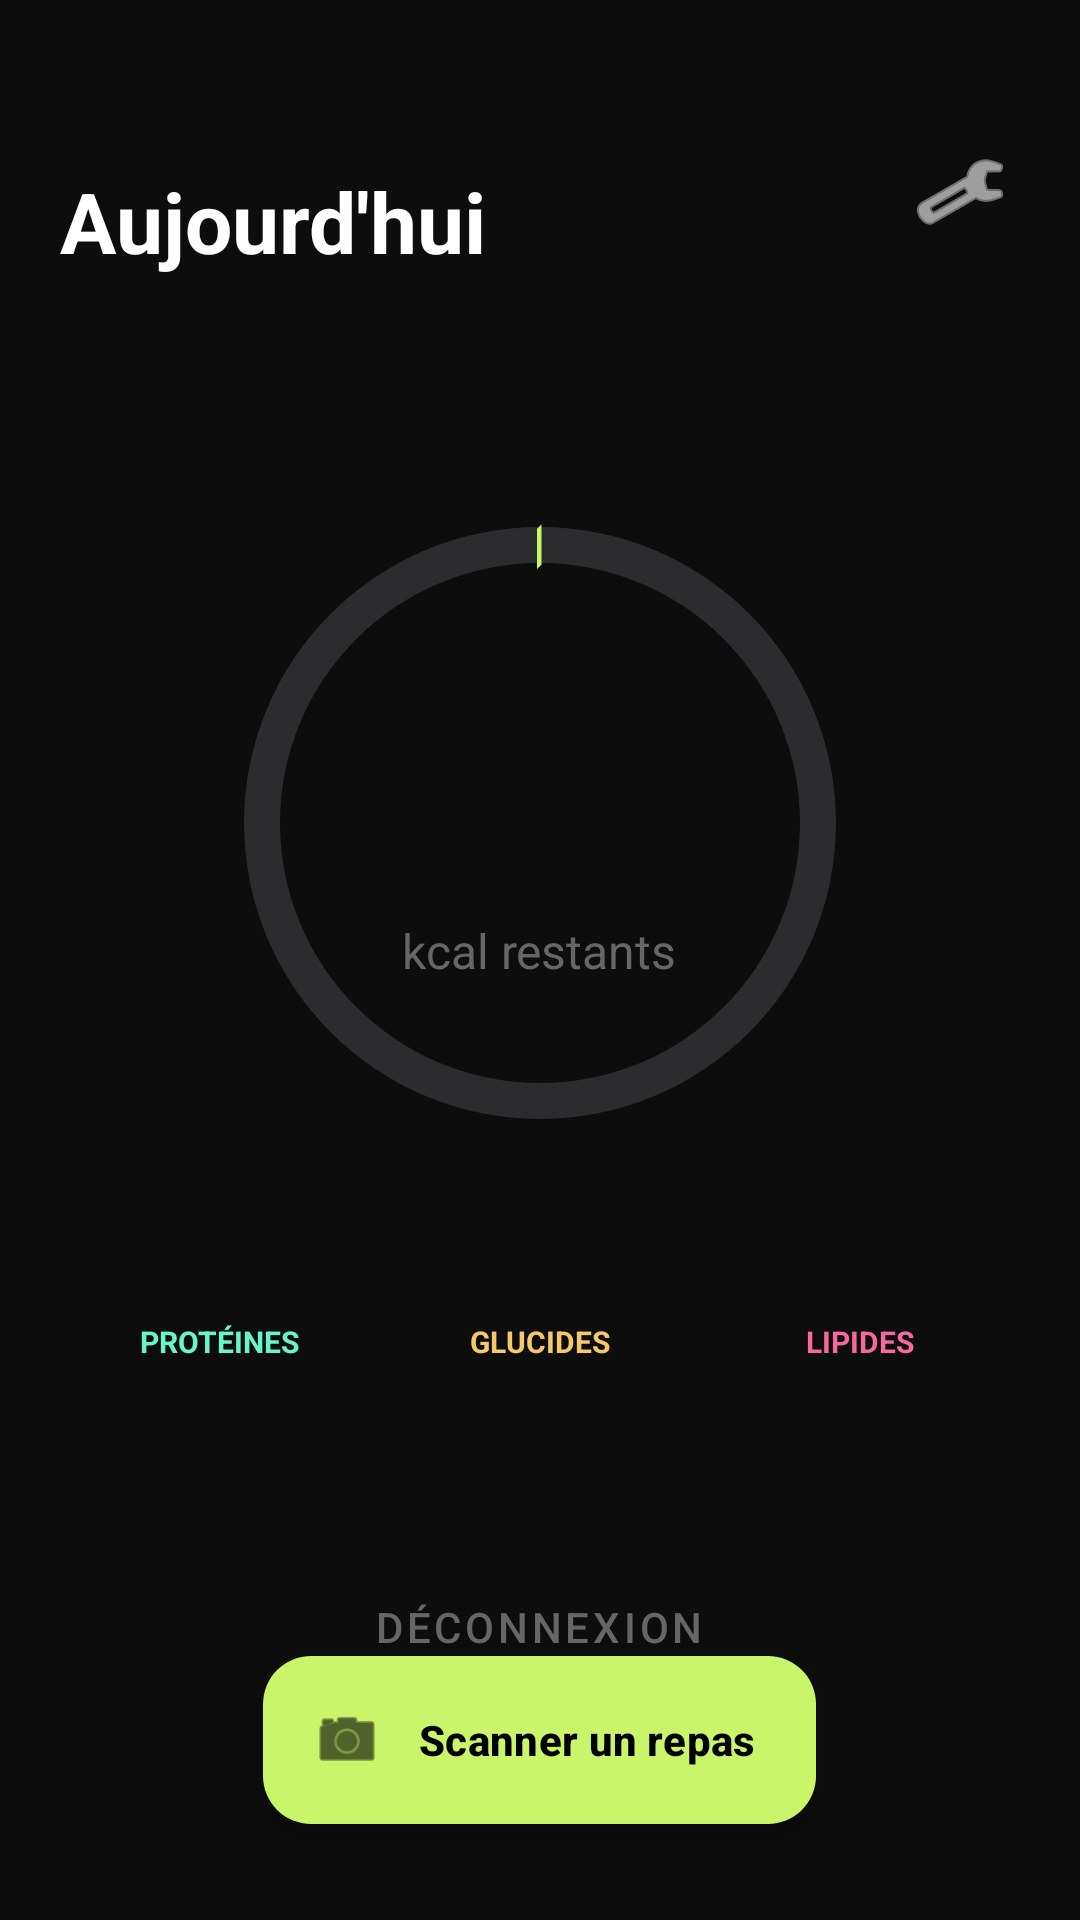

The Android layout XML behind this screen, and the referenced resources:
<!-- AndroidManifest.xml: application theme Theme.FoodTracker_ayman -->
<!-- res/layout/activity_dashboard.xml -->
<?xml version="1.0" encoding="utf-8"?>
<androidx.coordinatorlayout.widget.CoordinatorLayout xmlns:android="http://schemas.android.com/apk/res/android"
    xmlns:app="http://schemas.android.com/apk/res-auto"
    xmlns:tools="http://schemas.android.com/tools"
    android:layout_width="match_parent"
    android:layout_height="match_parent"
    android:background="@color/background_dark"
    tools:context=".DashboardActivity">

    <androidx.core.widget.NestedScrollView
        android:layout_width="match_parent"
        android:layout_height="match_parent">

        <LinearLayout
            android:layout_width="match_parent"
            android:layout_height="wrap_content"
            android:orientation="vertical"
            android:padding="20dp">

            <RelativeLayout
                android:layout_width="match_parent"
                android:layout_height="wrap_content"
                android:layout_marginTop="16dp">

                <TextView
                    android:id="@+id/dateTextView"
                    android:layout_width="wrap_content"
                    android:layout_height="wrap_content"
                    android:textColor="@color/text_secondary"
                    android:textSize="14sp"
                    android:textStyle="bold"
                    android:textAllCaps="true"
                    tools:text="FRIDAY, MAY 8" />

                <TextView
                    android:layout_width="wrap_content"
                    android:layout_height="wrap_content"
                    android:layout_below="@id/dateTextView"
                    android:text="Aujourd'hui"
                    android:textColor="@color/white"
                    android:textSize="28sp"
                    android:textStyle="bold" />

                <ImageButton
                    android:id="@+id/settingsButton"
                    android:layout_width="40dp"
                    android:layout_height="40dp"
                    android:layout_alignParentEnd="true"
                    android:layout_centerVertical="true"
                    android:background="?attr/selectableItemBackgroundBorderless"
                    android:src="@android:drawable/ic_menu_preferences"
                    app:tint="@color/white" />
            </RelativeLayout>

            
            <FrameLayout
                android:layout_width="match_parent"
                android:layout_height="300dp"
                android:layout_marginTop="32dp">

                <ProgressBar
                    android:id="@+id/calorieProgressBar"
                    style="?android:attr/progressBarStyleHorizontal"
                    android:layout_width="260dp"
                    android:layout_height="260dp"
                    android:layout_gravity="center"
                    android:indeterminate="false"
                    android:max="100"
                    android:progress="0"
                    android:progressDrawable="@drawable/circular_progress_bar" />

                <LinearLayout
                    android:layout_width="wrap_content"
                    android:layout_height="wrap_content"
                    android:layout_gravity="center"
                    android:gravity="center"
                    android:orientation="vertical">

                    <TextView
                        android:id="@+id/caloriesTextView"
                        android:layout_width="wrap_content"
                        android:layout_height="wrap_content"
                        android:textColor="@color/white"
                        android:textSize="64sp"
                        android:textStyle="bold"
                        tools:text="1,432" />

                    <TextView
                        android:layout_width="wrap_content"
                        android:layout_height="wrap_content"
                        android:text="kcal restants"
                        android:textColor="@color/text_secondary"
                        android:textSize="16sp" />
                </LinearLayout>
            </FrameLayout>

            
            <LinearLayout
                android:layout_width="match_parent"
                android:layout_height="wrap_content"
                android:layout_marginTop="16dp"
                android:orientation="horizontal"
                android:weightSum="3"
                android:baselineAligned="false">

                
                <LinearLayout
                    android:layout_width="0dp"
                    android:layout_height="wrap_content"
                    android:layout_weight="1"
                    android:gravity="center"
                    android:orientation="vertical">

                    <TextView
                        android:layout_width="wrap_content"
                        android:layout_height="wrap_content"
                        android:text="PROTÉINES"
                        android:textColor="@color/protein_blue"
                        android:textSize="10sp"
                        android:textStyle="bold" />

                    <TextView
                        android:id="@+id/proteinTextView"
                        android:layout_width="wrap_content"
                        android:layout_height="wrap_content"
                        android:textColor="@color/white"
                        android:textSize="18sp"
                        android:textStyle="bold"
                        tools:text="120/180g" />
                </LinearLayout>

                
                <LinearLayout
                    android:layout_width="0dp"
                    android:layout_height="wrap_content"
                    android:layout_weight="1"
                    android:gravity="center"
                    android:orientation="vertical">

                    <TextView
                        android:layout_width="wrap_content"
                        android:layout_height="wrap_content"
                        android:text="GLUCIDES"
                        android:textColor="@color/carbs_green"
                        android:textSize="10sp"
                        android:textStyle="bold" />

                    <TextView
                        android:id="@+id/carbsTextView"
                        android:layout_width="wrap_content"
                        android:layout_height="wrap_content"
                        android:textColor="@color/white"
                        android:textSize="18sp"
                        android:textStyle="bold"
                        tools:text="85/167g" />
                </LinearLayout>

                
                <LinearLayout
                    android:layout_width="0dp"
                    android:layout_height="wrap_content"
                    android:layout_weight="1"
                    android:gravity="center"
                    android:orientation="vertical">

                    <TextView
                        android:layout_width="wrap_content"
                        android:layout_height="wrap_content"
                        android:text="LIPIDES"
                        android:textColor="@color/fat_orange"
                        android:textSize="10sp"
                        android:textStyle="bold" />

                    <TextView
                        android:id="@+id/fatTextView"
                        android:layout_width="wrap_content"
                        android:layout_height="wrap_content"
                        android:textColor="@color/white"
                        android:textSize="18sp"
                        android:textStyle="bold"
                        tools:text="42/90g" />
                </LinearLayout>
            </LinearLayout>

            <com.google.android.material.button.MaterialButton
                android:id="@+id/logoutButton"
                style="@style/Widget.MaterialComponents.Button.TextButton"
                android:layout_width="wrap_content"
                android:layout_height="wrap_content"
                android:layout_gravity="center_horizontal"
                android:layout_marginTop="40dp"
                android:text="Déconnexion"
                android:textColor="@color/text_secondary" />

        </LinearLayout>
    </androidx.core.widget.NestedScrollView>

    
    <com.google.android.material.floatingactionbutton.ExtendedFloatingActionButton
        android:id="@+id/addMealFab"
        android:layout_width="wrap_content"
        android:layout_height="wrap_content"
        android:layout_gravity="bottom|center_horizontal"
        android:layout_marginBottom="32dp"
        android:text="Scanner un repas"
        android:textColor="@color/black"
        android:textStyle="bold"
        app:backgroundTint="@color/accent_primary"
        app:icon="@android:drawable/ic_menu_camera"
        app:iconTint="@color/black" />

    <ProgressBar
        android:id="@+id/progressBar"
        android:layout_width="wrap_content"
        android:layout_height="wrap_content"
        android:layout_gravity="center"
        android:visibility="gone"
        android:indeterminateTint="@color/accent_primary" />

</androidx.coordinatorlayout.widget.CoordinatorLayout>
<!-- resources referenced by this layout -->
<resources>
  <color name="accent_primary">#c8f56a</color>
  <color name="background_dark">#0d0d0d</color>
  <color name="black">#000000</color>
  <color name="carbs_green">#f5c86a</color>
  <color name="fat_orange">#f56a9a</color>
  <color name="protein_blue">#6af5c8</color>
  <color name="text_secondary">#666666</color>
  <color name="white">#FFFFFF</color>
  <!-- drawable circular_progress_bar (drawable) -->
  <?xml version="1.0" encoding="utf-8"?>
  <layer-list xmlns:android="http://schemas.android.com/apk/res/android">
      
      <item>
          <shape
              android:shape="ring"
              android:thickness="12dp"
              android:useLevel="false">
              <solid android:color="#2C2C2E" />
          </shape>
      </item>
      
      <item>
          <rotate
              android:fromDegrees="270"
              android:toDegrees="270">
              <shape
                  android:shape="ring"
                  android:thickness="12dp"
                  android:useLevel="true">
                  <gradient
                      android:endColor="@color/accent_primary"
                      android:startColor="@color/accent_primary"
                      android:type="sweep" />
                  <stroke
                      android:width="1dp"
                      android:color="@color/accent_primary" />
              </shape>
          </rotate>
      </item>
  </layer-list>
  <style name="Theme.FoodTracker_ayman" parent="Base.Theme.FoodTracker_ayman">
          
          <item name="materialCardViewStyle">@style/Widget.App.CardView</item>
      </style>
  <style name="Base.Theme.FoodTracker_ayman" parent="Theme.Material3.Dark.NoActionBar">
          
          <item name="colorPrimary">@color/accent_primary</item>
          <item name="colorOnPrimary">@color/black</item>
          <item name="android:windowBackground">@color/background_dark</item>
          <item name="android:statusBarColor">@color/background_dark</item>
          <item name="android:navigationBarColor">@color/background_dark</item>
      </style>
  <style name="Widget.App.CardView" parent="Widget.Material3.CardView.Filled">
          <item name="cardBackgroundColor">@color/card_background</item>
          <item name="shapeAppearanceOverlay">@style/ShapeAppearance.App.MediumComponent</item>
      </style>
  <color name="card_background">#161616</color>
  <style name="ShapeAppearance.App.MediumComponent" parent="ShapeAppearance.Material3.MediumComponent">
          <item name="cornerSize">24dp</item>
      </style>
</resources>
